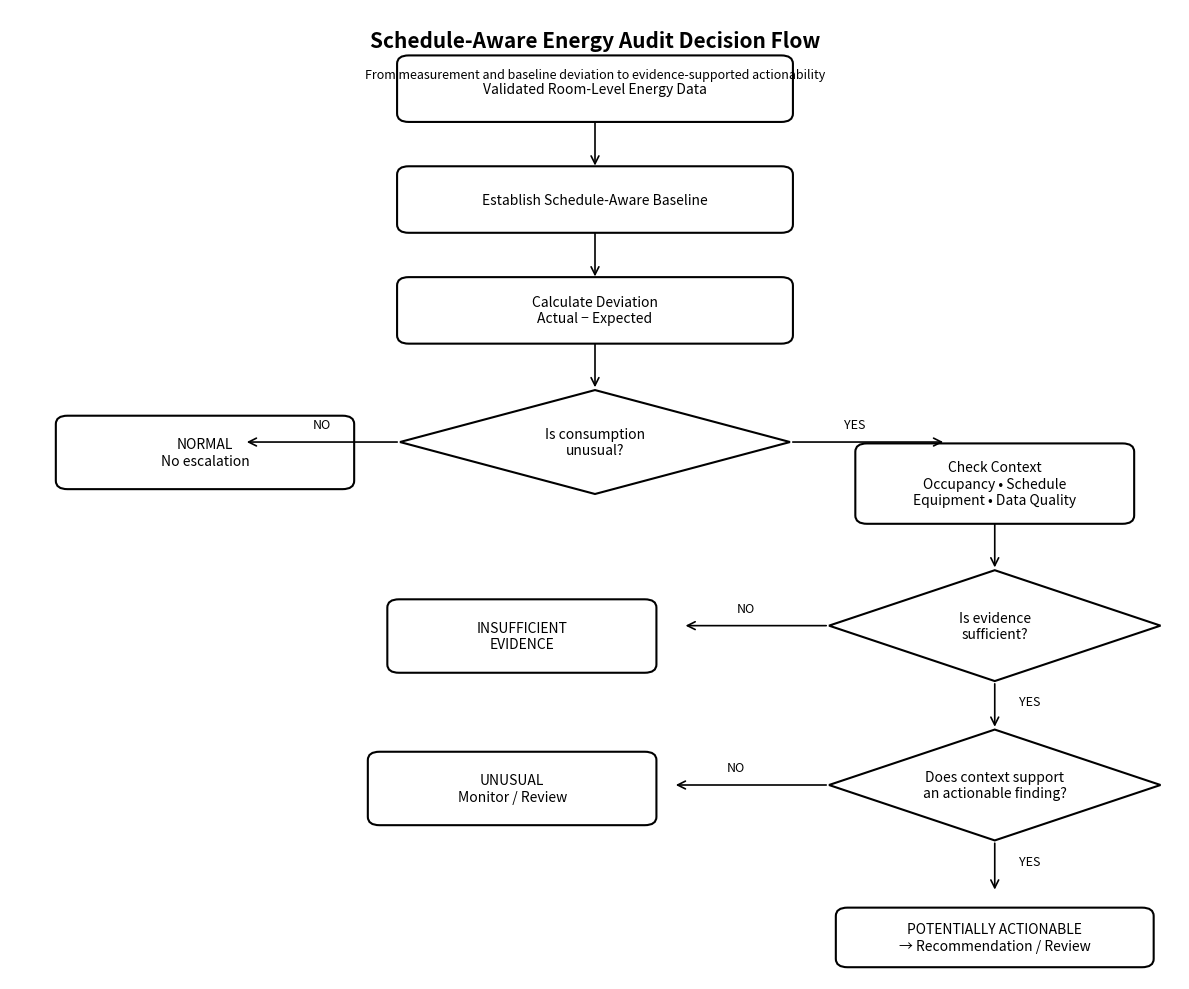

Generate this figure with matplotlib:
import matplotlib.pyplot as plt
from matplotlib.patches import FancyBboxPatch, FancyArrowPatch

# ---------------------------------------------------------
# Decision Flowchart
# Evidence-Traceable Automated Energy Audit
# ---------------------------------------------------------

fig, ax = plt.subplots(figsize=(12, 10))
ax.set_xlim(0, 12)
ax.set_ylim(0, 14)
ax.axis("off")


def add_box(x, y, w, h, text, fontsize=10):
    box = FancyBboxPatch(
        (x, y), w, h,
        boxstyle="round,pad=0.03,rounding_size=0.12",
        linewidth=1.5,
        fill=False
    )
    ax.add_patch(box)
    ax.text(
        x + w / 2,
        y + h / 2,
        text,
        ha="center",
        va="center",
        fontsize=fontsize,
        wrap=True
    )


def add_decision(x, y, w, h, text, fontsize=10):
    points = [
        (x + w / 2, y + h),
        (x + w, y + h / 2),
        (x + w / 2, y),
        (x, y + h / 2)
    ]
    polygon = plt.Polygon(
        points,
        closed=True,
        fill=False,
        linewidth=1.5
    )
    ax.add_patch(polygon)
    ax.text(
        x + w / 2,
        y + h / 2,
        text,
        ha="center",
        va="center",
        fontsize=fontsize,
        wrap=True
    )


def add_arrow(x1, y1, x2, y2):
    arrow = FancyArrowPatch(
        (x1, y1),
        (x2, y2),
        arrowstyle="->",
        mutation_scale=14,
        linewidth=1.2
    )
    ax.add_patch(arrow)


# ---------------------------------------------------------
# Main flow
# ---------------------------------------------------------

add_box(
    4.0, 12.4, 4.0, 0.9,
    "Validated Room-Level Energy Data"
)

add_arrow(6.0, 12.4, 6.0, 11.7)

add_box(
    4.0, 10.8, 4.0, 0.9,
    "Establish Schedule-Aware Baseline"
)

add_arrow(6.0, 10.8, 6.0, 10.1)

add_box(
    4.0, 9.2, 4.0, 0.9,
    "Calculate Deviation\nActual − Expected"
)

add_arrow(6.0, 9.2, 6.0, 8.5)

add_decision(
    4.0, 7.0, 4.0, 1.5,
    "Is consumption\nunusual?"
)

# No branch
add_arrow(4.0, 7.75, 2.4, 7.75)
ax.text(3.1, 7.95, "NO", fontsize=9)
add_box(
    0.5, 7.1, 3.0, 1.0,
    "NORMAL\nNo escalation"
)

# Yes branch
add_arrow(8.0, 7.75, 9.6, 7.75)
ax.text(8.55, 7.95, "YES", fontsize=9)

add_box(
    8.7, 6.6, 2.8, 1.1,
    "Check Context\nOccupancy • Schedule\nEquipment • Data Quality"
)

add_arrow(10.1, 6.6, 10.1, 5.9)

add_decision(
    8.4, 4.3, 3.4, 1.6,
    "Is evidence\nsufficient?"
)

# Insufficient evidence
add_arrow(8.4, 5.1, 6.9, 5.1)
ax.text(7.45, 5.3, "NO", fontsize=9)
add_box(
    3.9, 4.45, 2.7, 1.0,
    "INSUFFICIENT\nEVIDENCE"
)

# Sufficient evidence
add_arrow(10.1, 4.3, 10.1, 3.6)
ax.text(10.35, 3.95, "YES", fontsize=9)

add_decision(
    8.4, 2.0, 3.4, 1.6,
    "Does context support\nan actionable finding?"
)

# Not actionable
add_arrow(8.4, 2.8, 6.8, 2.8)
ax.text(7.35, 3.0, "NO", fontsize=9)
add_box(
    3.7, 2.25, 2.9, 1.0,
    "UNUSUAL\nMonitor / Review"
)

# Actionable
add_arrow(10.1, 2.0, 10.1, 1.25)
ax.text(10.35, 1.65, "YES", fontsize=9)

add_box(
    8.5, 0.2, 3.2, 0.8,
    "POTENTIALLY ACTIONABLE\n→ Recommendation / Review"
)

# Title
ax.text(
    6, 13.55,
    "Schedule-Aware Energy Audit Decision Flow",
    ha="center",
    va="center",
    fontsize=15,
    fontweight="bold"
)

ax.text(
    6, 13.05,
    "From measurement and baseline deviation to evidence-supported actionability",
    ha="center",
    va="center",
    fontsize=9
)

plt.tight_layout()

# Save the flowchart
plt.savefig(
    "decision_flowchart.png",
    dpi=300,
    bbox_inches="tight"
)

plt.show()
